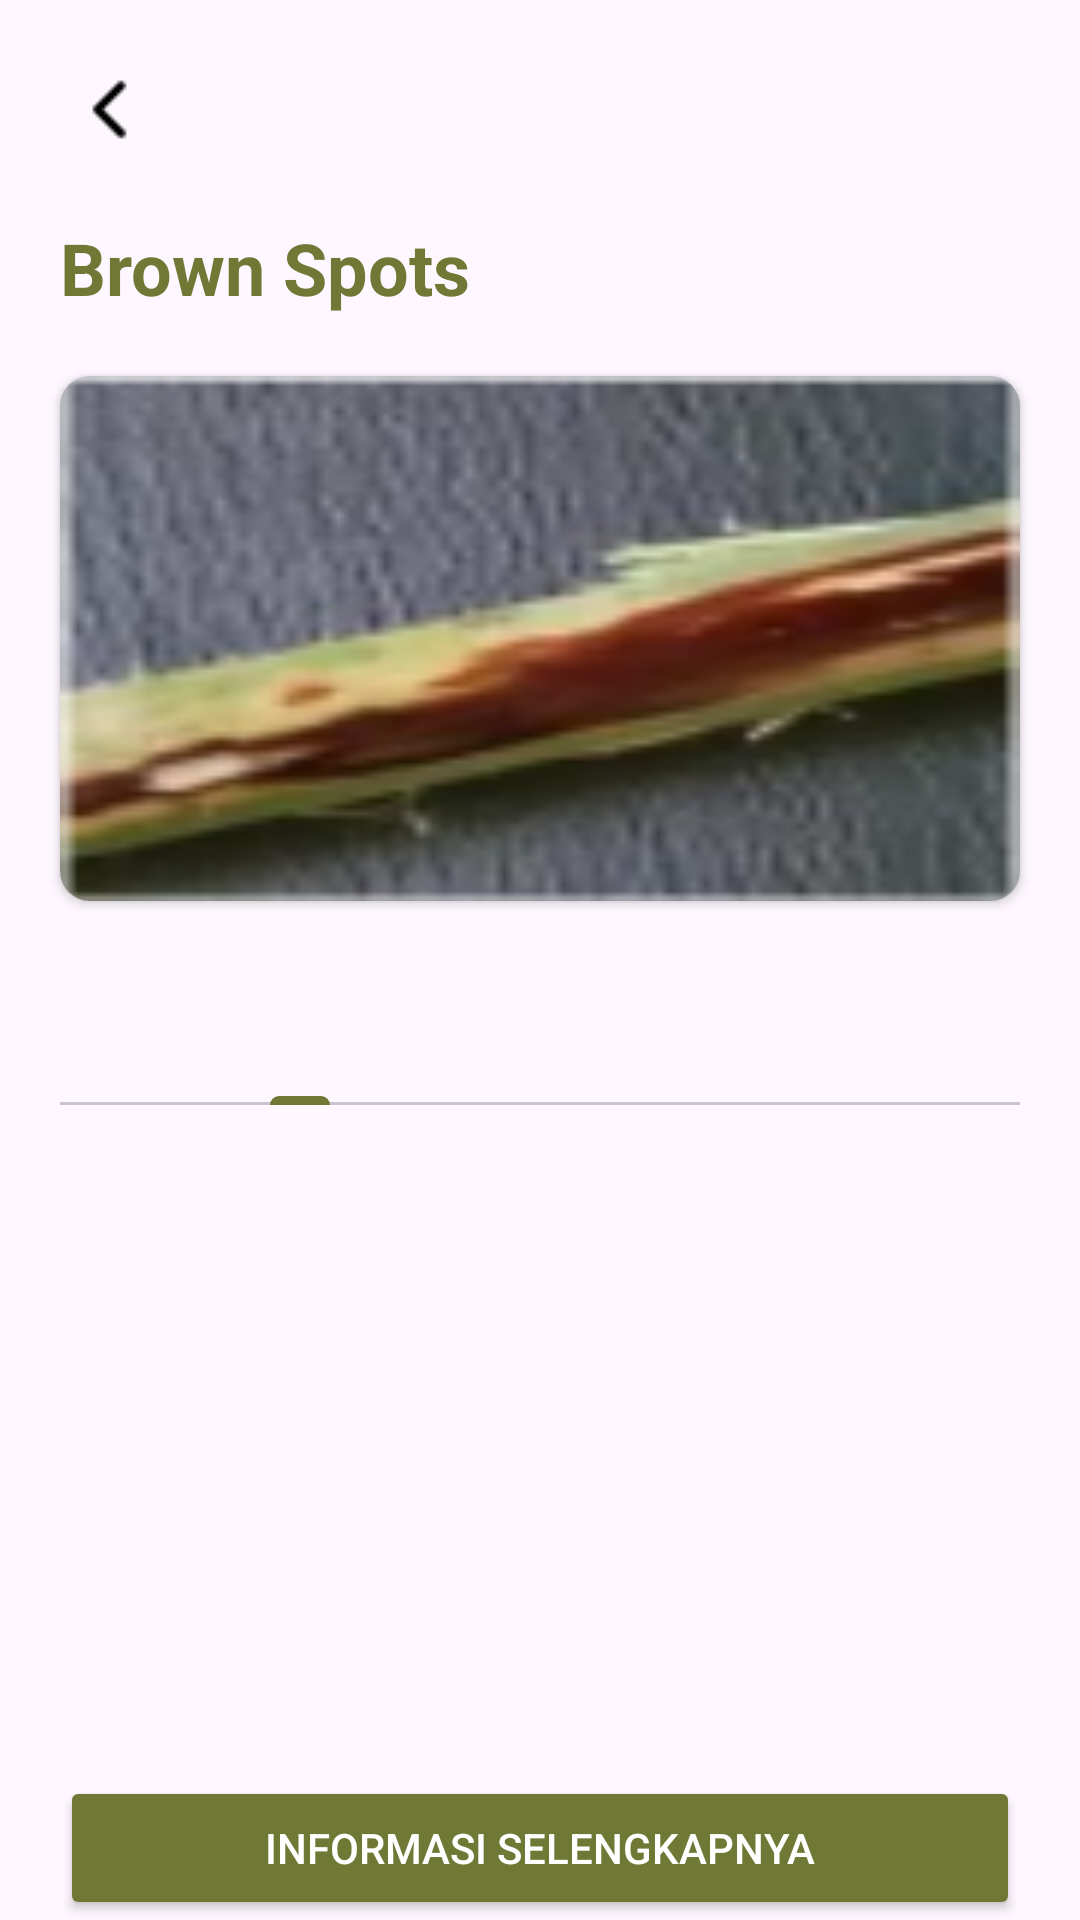

Reconstruct the res/layout file that produces this screen, plus the resources it refers to.
<!-- AndroidManifest.xml: application theme Theme.PalmGuard -->
<!-- res/layout/activity_diagnose_screen.xml -->
<?xml version="1.0" encoding="utf-8"?>
<androidx.constraintlayout.widget.ConstraintLayout xmlns:android="http://schemas.android.com/apk/res/android"
    xmlns:app="http://schemas.android.com/apk/res-auto"
    xmlns:tools="http://schemas.android.com/tools"
    android:id="@+id/main"
    android:layout_width="match_parent"
    android:layout_height="match_parent"
    tools:context=".ui.diagnose.DiagnoseScreenActivity">

    <ImageView
        android:id="@+id/bt_diagnose_back"
        android:layout_width="wrap_content"
        android:layout_height="wrap_content"
        android:src="@drawable/general_back_arrow_ic"
        android:layout_marginStart="@dimen/margin_screen"
        android:layout_marginTop="@dimen/margin_screen"
        app:layout_constraintStart_toStartOf="parent"
        app:layout_constraintTop_toTopOf="parent" />

    <TextView
        android:id="@+id/tv_diagnose_result"
        android:layout_width="wrap_content"
        android:layout_height="wrap_content"
        android:layout_marginTop="20dp"
        android:textSize="24sp"
        android:text="@string/diagnose_title"
        android:textColor="@color/primaryGreen"
        android:textStyle="bold"
        android:layout_marginStart="@dimen/margin_screen"
        app:layout_constraintStart_toStartOf="parent"
        app:layout_constraintTop_toBottomOf="@id/bt_diagnose_back" />

    <androidx.cardview.widget.CardView
        android:id="@+id/cv_diagnose_result"
        android:layout_width="match_parent"
        android:layout_height="wrap_content"
        app:cardCornerRadius="10dp"
        android:layout_marginHorizontal="@dimen/margin_screen"
        android:layout_marginTop="20dp"
        app:layout_constraintTop_toBottomOf="@id/tv_diagnose_result">
        <ImageView
            android:id="@+id/iv_diagnose_result"
            android:layout_width="match_parent"
            android:layout_height="175dp"
            android:src="@drawable/homescreen_history_sample_img"
            android:scaleType="fitXY" />
    </androidx.cardview.widget.CardView>

    <com.google.android.material.tabs.TabLayout
        android:id="@+id/tl_diagnose"
        android:layout_width="match_parent"
        android:layout_height="wrap_content"
        android:layout_marginTop="20dp"
        android:layout_marginHorizontal="@dimen/margin_screen"
        app:tabIndicatorColor="@color/primaryGreen"
        app:tabSelectedTextColor="@color/primaryGreen"
        app:layout_constraintTop_toBottomOf="@id/cv_diagnose_result">

        <com.google.android.material.tabs.TabItem
            android:layout_width="wrap_content"
            android:layout_height="wrap_content" />

        <com.google.android.material.tabs.TabItem
            android:layout_width="wrap_content"
            android:layout_height="wrap_content" />

    </com.google.android.material.tabs.TabLayout>

    <androidx.viewpager2.widget.ViewPager2
        android:id="@+id/vp_diagnose"
        android:layout_width="match_parent"
        android:layout_height="wrap_content"
        android:layout_marginTop="20dp"
        android:layout_marginHorizontal="@dimen/margin_screen"
        app:layout_constraintTop_toBottomOf="@id/tl_diagnose"
        app:layout_constraintEnd_toEndOf="parent"
        app:layout_constraintStart_toStartOf="parent" />

    <Button
        android:id="@+id/bt_diagnose_result_information"
        android:layout_width="match_parent"
        android:layout_height="wrap_content"
        android:text="@string/diagnose_button_information"
        android:backgroundTint="@color/primaryGreen"
        app:icon="@drawable/diagnose_information_ic"
        android:textColor="@color/white"
        app:iconGravity="textStart"
        android:layout_marginHorizontal="@dimen/margin_screen"
        app:layout_constraintBottom_toBottomOf="parent"
        app:layout_constraintEnd_toEndOf="parent"
        app:layout_constraintStart_toStartOf="parent" />

</androidx.constraintlayout.widget.ConstraintLayout>
<!-- resources referenced by this layout -->
<resources>
  <color name="primaryGreen">#707836</color>
  <color name="white">#FFFFFFFF</color>
  <dimen name="margin_screen">20dp</dimen>
  <!-- drawable general_back_arrow_ic: png bitmap (drawable, 248 bytes) -->
  <!-- drawable homescreen_history_sample_img: png bitmap (drawable, 13890 bytes) -->
  <string name="diagnose_button_information">Informasi Selengkapnya</string>
  <string name="diagnose_title">Brown Spots</string>
  <style name="Theme.PalmGuard" parent="Base.Theme.PalmGuard" />
  <style name="Base.Theme.PalmGuard" parent="Theme.Material3.DayNight.NoActionBar">
          
          
      </style>
</resources>
